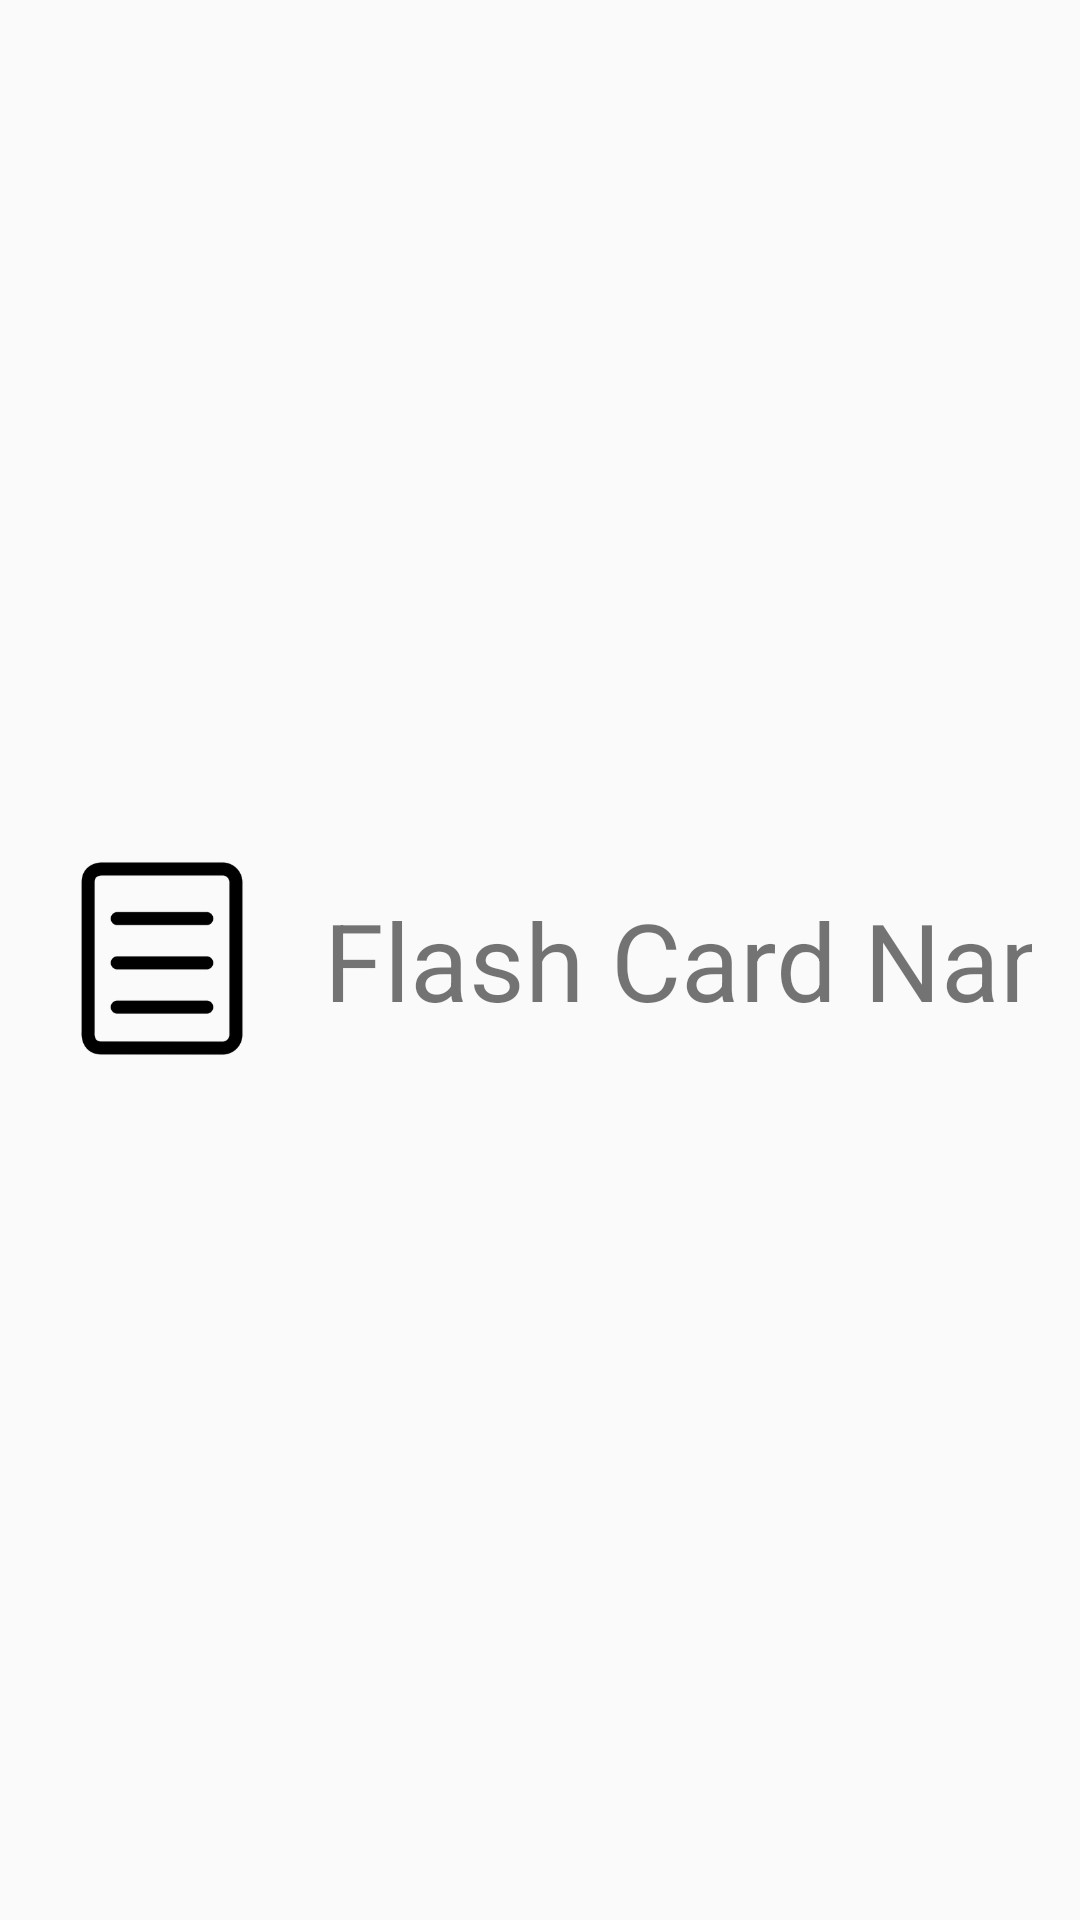

Produce the Android XML layout that renders to this screen, including the resource entries it uses.
<!-- AndroidManifest.xml: application theme AppTheme -->
<!-- res/layout/flashcard_list_item.xml -->
<?xml version="1.0" encoding="utf-8"?>
<LinearLayout xmlns:android="http://schemas.android.com/apk/res/android"
    xmlns:app="http://schemas.android.com/apk/res-auto"
    android:id="@+id/profileItem"
    android:layout_width="match_parent"
    android:layout_height="100dip"
    android:gravity="center_vertical"
    android:orientation="horizontal"
    android:paddingLeft="@dimen/vertical_deck_margin"
    android:paddingTop="8dip"
    android:paddingRight="@dimen/vertical_deck_margin"
    android:paddingBottom="8dip"
    app:layout_constraintCircleRadius="20dp">

    <ImageView
        android:layout_width="76dp"
        android:layout_height="71dp"
        android:src="@drawable/cardicon" />

    <TextView
        android:id="@+id/flashListItem"
        android:layout_width="488dp"
        android:layout_height="wrap_content"
        android:layout_marginStart="@dimen/vertical_deck_margin"
        android:layout_marginLeft="@dimen/vertical_deck_margin"
        android:autoText="false"
        android:gravity="center_vertical"
        android:hapticFeedbackEnabled="false"
        android:text="Flash Card Name"
        android:textIsSelectable="false"
        android:textSize="36sp" />

</LinearLayout>

    

    

    
<!-- resources referenced by this layout -->
<resources>
  <dimen name="vertical_deck_margin">16dp</dimen>
  <!-- drawable cardicon: png bitmap (drawable, 4509 bytes) -->
  <style name="AppTheme" parent="Theme.AppCompat.Light.DarkActionBar">
          
          <item name="colorPrimary">@color/colorPrimary</item>
          <item name="colorPrimaryDark">@color/colorPrimaryDark</item>
          <item name="colorAccent">@color/colorAccent</item>
      </style>
  <color name="colorPrimary">#00796B</color>
  <color name="colorPrimaryDark">#00574B</color>
  <color name="colorAccent">#000000</color>
</resources>
